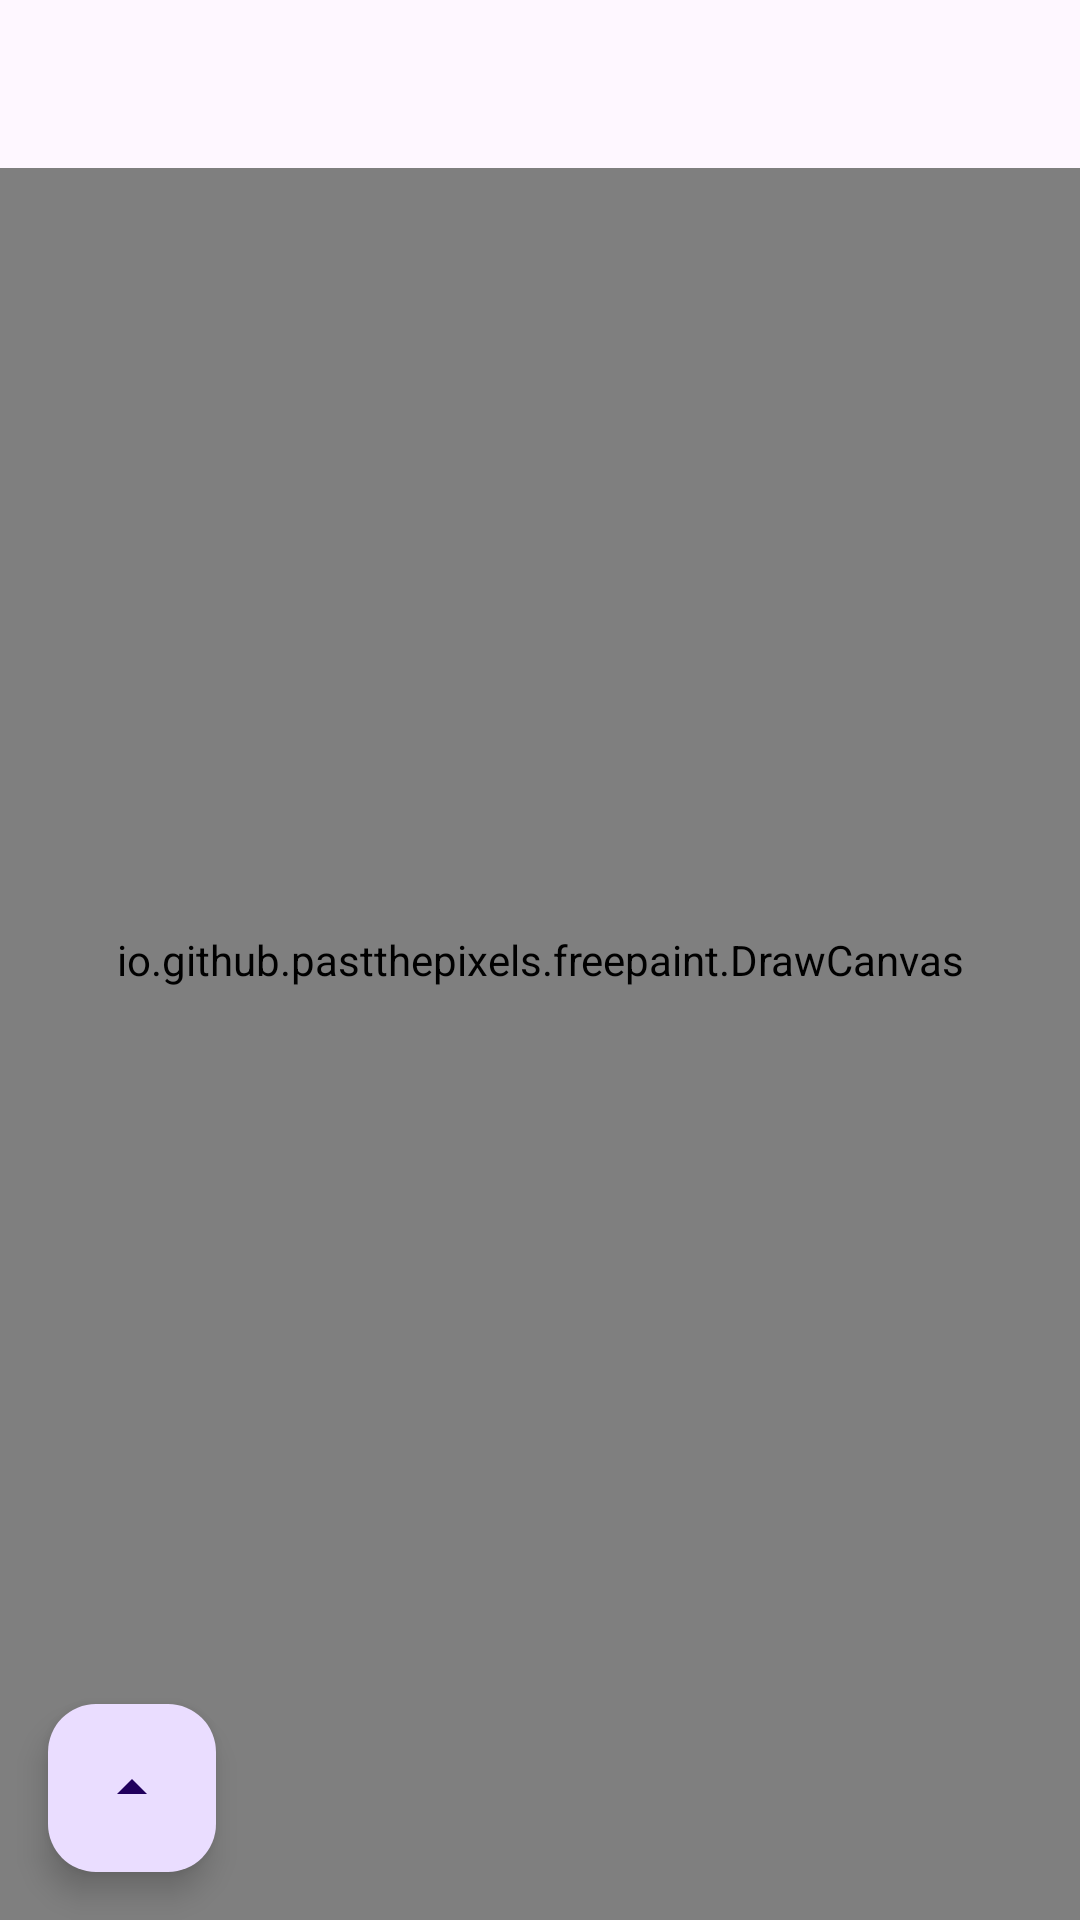

Produce the Android XML layout that renders to this screen, including the resource entries it uses.
<!-- AndroidManifest.xml: activity theme Theme.FreePaint -->
<!-- res/layout/activity_main.xml -->
<?xml version="1.0" encoding="utf-8"?>
<androidx.coordinatorlayout.widget.CoordinatorLayout xmlns:android="http://schemas.android.com/apk/res/android"
    xmlns:app="http://schemas.android.com/apk/res-auto"
    xmlns:tools="http://schemas.android.com/tools"
    android:layout_width="match_parent"
    android:layout_height="match_parent"
    android:fitsSystemWindows="true"
    tools:context=".MainActivity">


    <io.github.example.freepaint.DrawCanvas
        android:id="@+id/drawCanvas"
        android:layout_width="match_parent"
        android:layout_height="match_parent"
        android:layout_centerInParent="true"
        android:background="@color/white" />


    <com.google.android.material.appbar.AppBarLayout
        android:id="@+id/appBarLayout"
        android:layout_width="match_parent"
        android:layout_height="wrap_content"
        android:animateLayoutChanges="true"
        android:fitsSystemWindows="true"
        android:theme="@style/Theme.AppCompat.Light">

        <com.google.android.material.appbar.MaterialToolbar
            android:id="@+id/toolbar"
            android:layout_width="match_parent"
            android:layout_height="?attr/actionBarSize" />

    </com.google.android.material.appbar.AppBarLayout>

    

    <com.google.android.material.floatingactionbutton.FloatingActionButton
        android:id="@+id/ExpandToolbar"
        android:layout_width="wrap_content"
        android:layout_height="wrap_content"
        android:layout_gravity="bottom|start"
        android:layout_marginStart="@dimen/fab_margin"
        android:layout_marginBottom="16dp"
        android:contentDescription="@string/toggleToolbar"
        android:src="@drawable/baseline_arrow_drop_up_24"
        android:tint="@color/white" />

</androidx.coordinatorlayout.widget.CoordinatorLayout>
<!-- resources referenced by this layout -->
<resources>
  <color name="white">#FFFFFFFF</color>
  <dimen name="fab_margin">16dp</dimen>
  <!-- drawable baseline_arrow_drop_up_24 (drawable) -->
  <vector xmlns:android="http://schemas.android.com/apk/res/android"
      android:width="24dp"
      android:height="24dp"
      android:tint="#000000"
      android:viewportWidth="24"
      android:viewportHeight="24">
      <path
          android:fillColor="@android:color/white"
          android:pathData="M7,14l5,-5 5,5z" />
  </vector>
  <string name="toggleToolbar">Toggle toolbar visibility</string>
  <style name="Theme.FreePaint" parent="Base.Theme.FreePaint" />
  <style name="Base.Theme.FreePaint" parent="Theme.Material3.DayNight.NoActionBar">
          
          
      </style>
</resources>
